Run: headless pygame with SDL's dummy video driver; simulated clock (each Clock.tick advances the game by its frame time, no real sleeping); random seed 0; keys injected as events and as key.get_pressed() state; no mouse input.
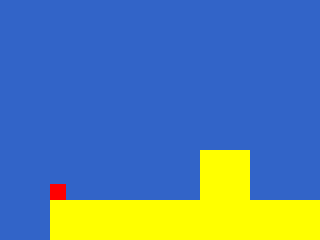
Frame 1 of 4 · flips 1–60 · no input
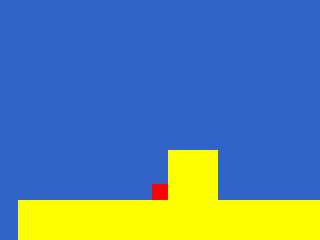
Frame 2 of 4 · flips 61–180 · tapped SPACE, RETURN · held RIGHT (→), D
Frame 3 of 4 · flips 181–300 · held DOWN (↓), S · screen unchanged from frame 2, image omitted
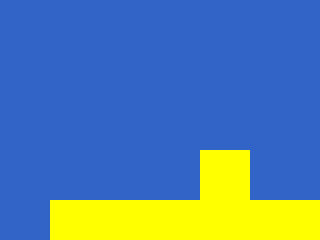
Frame 4 of 4 · flips 301–420 · held LEFT (←), A, UP (↑), W

The pygame program that drew these frames:

import pygame as pg
from pygame.locals import *
import sys

SCREEN_WIDTH = 320
SCREEN_HEIGHT = 240
FPS = 60

SKYBLUE = (50, 100, 200)

tiles = [pg.Rect(600,150,50,50), pg.Rect(50,200,500,50), pg.Rect(200,150,50,50)]

class PhysicsEntity():
    def __init__(self, game, pos, size):
        self.game = game
        self.pos = pg.Vector2(pos)
        self.size = size
        self.velocity = [0,0]
        self.speed = 50.0
        self.on_floor = False

    def rect(self):
        return pg.Rect(self.pos[0], self.pos[1], self.size[0], self.size[1])

    def update(self, dt):
        self.velocity[1] += 18.0 * dt
        self.move(dt)

    def move(self, dt):
        frame_movement = (self.velocity[0], self.velocity[1])

        self.pos[0] += frame_movement[0] * dt * self.speed # Where movement happens

        collisions = collision_test(self.rect(), tiles)
        if len(collisions) > 0:
            for tile in collisions:
                if frame_movement[0] > 0:
                    self.pos[0] = tile.left - self.size[0]
                if frame_movement[0] < 0:
                    self.pos[0] = tile.right
        
        self.pos[1] += frame_movement[1]
        collisions = collision_test(self.rect(), tiles)
        if len(collisions) > 0:
            for tile in collisions:
                if frame_movement[1] > 0:
                    self.pos[1] = tile.top - self.size[1]
                    self.velocity[1] = 0
                    self.on_floor = True
                if frame_movement[1] < 0:
                    self.pos[1] = tile.bottom


    def render(self, surface):
        pass


class Player(PhysicsEntity):
    def __init__(self, game, pos, size):
        super().__init__(game, pos, size)
        self.surface = pg.Surface((16, 16))
        self.surface.fill((255, 0, 0))
        self.inputs = {
            "right": False,
            "left": False,
            "up": False,
            "down": False
        }
        
    
    def update(self, dt):
        if self.inputs["right"]:
            self.velocity[0] = 3
        elif self.inputs["left"]:
            self.velocity[0] = -3
        else:
            self.velocity[0] = 0
        super().update(dt)


    def jump(self):
        self.velocity[1] = -6
        self.on_floor = False


    def render(self, surface):
        surface.blit(self.surface, self.rect())
    

    def handle_event(self, event):
        if event.type == KEYDOWN:
            if event.key == K_RIGHT:
                self.inputs["right"] = True
            if event.key == K_LEFT:
                self.inputs["left"] = True
            if event.key == K_UP:
                self.inputs["up"] = True
            if event.key == K_DOWN:
                self.inputs["down"] = True
            if event.key == K_SPACE and self.on_floor:
                self.jump()
        if event.type == KEYUP:
            if event.key == K_RIGHT:
                self.inputs["right"] = False
            if event.key == K_LEFT:
                self.inputs["left"] = False
            if event.key == K_UP:
                self.inputs["up"] = False
            if event.key == K_DOWN:
                self.inputs["down"] = False


def collision_test(rect, tiles):
    collisions = []
    for tile in tiles:
        if rect.colliderect(tile):
            collisions.append(tile)
    return collisions


class Camera:
    def __init__(self, width, height):
        self.offset = pg.Vector2(0, 0)
        self.width = width
        self.height = height
        self.camera_bounds = [0, 0, 10000, 10000]

    def set_bounds(self, left, top, right, bottom):
        self.camera_bounds[0] = left
        self.camera_bounds[1] = top
        self.camera_bounds[2] = right
        self.camera_bounds[3] = bottom

    def update(self, target):
        # Center the camera on the target
        self.offset.x = pg.math.clamp(target.rect().centerx - self.width // 2, self.camera_bounds[0], self.camera_bounds[2])
        self.offset.y = pg.math.clamp(target.rect().centery - self.height // 2, 0, self.camera_bounds[3] - self.camera_bounds[1])



class Game():
    def __init__(self):
        pg.init()
        self.screen = pg.display.set_mode((SCREEN_WIDTH, SCREEN_HEIGHT))
        self.clock = pg.time.Clock()
        self.running = True
        self.player = Player(self, (50, 10), (16, 16))
        self.camera = Camera(SCREEN_WIDTH, SCREEN_HEIGHT)
        self.camera.set_bounds(0, 0, 2000, 0)
    
    def run(self):
        while self.running:
            dt = self.clock.tick(FPS) / 1000  # Convert milliseconds to seconds
            # update
            self.player.update(dt)
            self.camera.update(self.player)

            # draw
            self.render_world()

            # events
            events = pg.event.get()
            for event in events:
                if event.type == pg.QUIT:
                    self.running = False
                    pg.quit()
                    sys.exit()
                # player
                self.player.handle_event(event)

            pg.display.flip()
    

    def render_world(self):
        self.screen.fill(SKYBLUE)

        # Camera offset
        offset_x, offset_y = self.camera.offset
        
        # Only draw tiles in view
        for tile in tiles:
            if tile.colliderect(pg.Rect(offset_x, offset_y, SCREEN_WIDTH, SCREEN_HEIGHT)):
                # Apply camera offset
                adjusted_tile = tile.move(-offset_x, -offset_y)
                pg.draw.rect(self.screen, (255, 255, 0), adjusted_tile)

        # Draw the player and apply the offset
        adjusted_player_rect = self.player.rect().move(-offset_x, -offset_y)
        self.screen.blit(self.player.surface, adjusted_player_rect)


if __name__ == "__main__":
    game = Game()
    game.run()
